Run: headless pygame with SDL's dummy video driver; simulated clock (each Clock.tick advances the game by its frame time, no real sleeping); random seed 0; keys injected as events and as key.get_pressed() state; no mouse input.
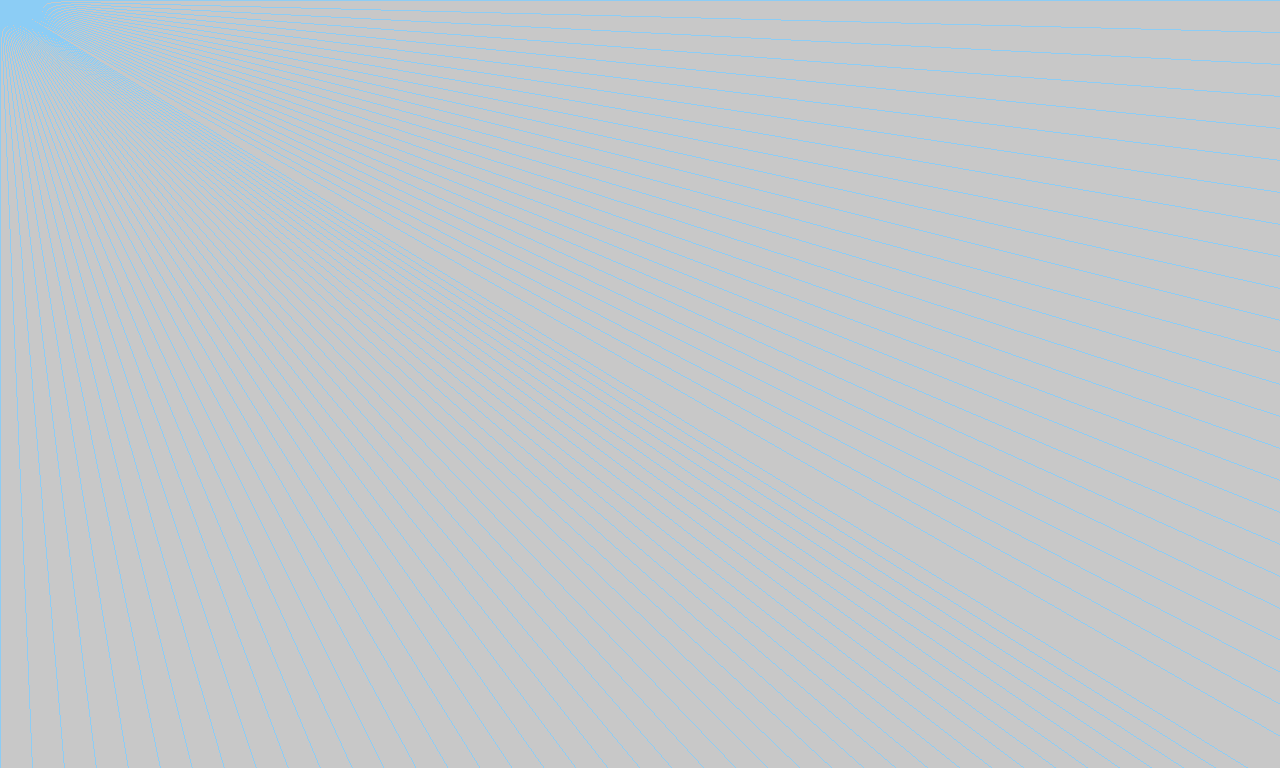
Frame 1 of 4 · flips 1–60 · no input
Frame 2 of 4 · flips 61–180 · tapped SPACE, RETURN · held RIGHT (→), D · screen unchanged from frame 1, image omitted
Frame 3 of 4 · flips 181–300 · held DOWN (↓), S · screen unchanged from frame 2, image omitted
Frame 4 of 4 · flips 301–420 · held LEFT (←), A, UP (↑), W · screen unchanged from frame 3, image omitted

The pygame program that drew these frames:

import pygame
import os

from pygame.locals import *
"""
    Settings
"""
project_title = "Adventurers of Elrualia"
screen_size = WIDTH, HEIGHT = 1280, 768
FPS = 60

TILESIZE    = 32
GRIDWIDTH   = WIDTH  / TILESIZE
GRIDHEIGHT  = HEIGHT / TILESIZE


"""
    Colors
"""
RED     = 255, 20,  0
GREEN   = 60,  210, 120
BLUE    = 0,   160, 230
GREY    = 150, 170, 210
WHITE   = 255, 255, 255
BLACK   = 0,   0,   0

LIGHTGREY   = 140, 205, 245

BGCOLOR = 200, 200, 200



"""
    Game
"""
class Game:
    def __init__(self):
        pygame.init()
        self.gameDisplay = ScaledGame(project_title, screen_size, 60)
        self.clock = pygame.time.Clock()
        self.load_data()
        self.new()

    def load_data(self):
        pass

    def new(self):
        # Initialize all variables
        self.all_sprites = pygame.sprite.Group()

    def run(self):
        self.gameExit = False
        while not self.gameExit:
            self.dt = self.clock.tick(FPS)
            self.events()
            self.update()
            self.draw()
            

    def quit_game(self):
        pygame.quit()
        quit()


    def events(self):
        for event in pygame.event.get():
            if event.type == pygame.QUIT:
                self.quit_game()


    def update(self):
        self.gameDisplay.update()
        self.all_sprites.update()


    def draw(self):
        self.gameDisplay.fill(BGCOLOR)
        self.draw_grid()
        self.all_sprites.draw(self.gameDisplay)
        pygame.display.flip()


    def draw_grid(self):
        for x in range(0, WIDTH, TILESIZE):
            pygame.draw.line(self.gameDisplay, LIGHTGREY, (0, 0), (x, HEIGHT))
        for y in range(0, HEIGHT, TILESIZE):
            pygame.draw.line(self.gameDisplay, LIGHTGREY, (0, 0), (WIDTH, y))

    def show_start_screen(self):
        pass

    def show_go_screen(self):
        pass



class ScaledGame(pygame.Surface):
    os.environ['SDL_VIDEO_CENTERED'] = '1'  # Center window position
    game_size       = None
    ss              = None
    screen          = None
    clock           = None
    resize          = True
    zoom            = False
    game_gap        = None
    game_scaled     = None
    title           = None
    fps             = True
    set_fullscreen  = False
    factor_w        = 1
    factor_h        = 1

    def __init__(self, title, game_size, FPS, first_screen=False):
        # Title
        self.title = title
        pygame.display.set_caption(self.title)

        # Window Settings
        self.game_size   = game_size
        self.ss          = game_size
        self.game_gap    = (0, 0)
        self.screen_info = pygame.display.Info() # Required to set a good resolution for the game screen

        if first_screen == False:
            self.screen  = pygame.display.set_mode(game_size, RESIZABLE)
        else:
            first_screen = (self.screen_info.current_w, self.screen_info.current_h - 120) # Take 120 pixels from the height because of the menu bar, window bar and dock takes space
            self.screen  = pygame.display.set_mode(first_screen, RESIZABLE)
        
        # Sets up the Surface for the game.
        pygame.Surface.__init__(self, self.game_size)

        # Game Settings
        self.FPS = FPS
        self.clock = pygame.time.Clock()

    
    def get_resolution(self, ss, gs): 
        gap = float(gs[0]) / float(gs[1]) # Game aspect ratio
        sap = float(ss[0]) / float(ss[1]) # Scaled aspect ratio
        if gap > sap:
            factor = float(gs[0]) /float(ss[0])
            new_h = gs[1]/factor #Divides the height by the factor which the width changes so the aspect ratio remains the same.
            game_scaled = (ss[0], new_h)
        elif gap < sap:
            factor = float(gs[1]) /float(ss[1])
            new_w = gs[0]/factor #Divides the width by the factor which the height changes so the aspect ratio remains the same.
            game_scaled = (new_w, ss[1])
        else:
            game_scaled = self.screen.get_size()
        return game_scaled


    def fullscreen(self):
        if self.set_fullscreen == False:
            self.screen = pygame.display.set_mode(self.game_size, FULLSCREEN)
            self.factor_w = 1
            self.factor_h = 1
            self.set_fullscreen = True
        else:
            self.resize = True
            self.set_fullscreen = False


    def update(self):
        # Display FPS in window title
        if self.fps == True:
            pygame.display.set_caption(self.title + " - " + str(int(self.clock.get_fps())) + "fps")

        #Updates screen properly
        win_size_done = False # Changes to True if the window size is got by the VIDEORESIZE event below
        for event in pygame.event.get():
            if event.type == VIDEORESIZE:
                ss = [event.w, event.h]
                self.resize = True
                win_size_done = True

                if ss[0] == self.screen_info.current_w:
                    self.zoom = True

        # Fullscreen
        if self.set_fullscreen == True:
            self.screen.blit(self, self.game_gap)

        # Resize
        elif self.resize == True:
            # Sizes not gotten by resize event
            if win_size_done == False:
                ss = [self.screen.get_width(), self.screen.get_height()]

            # Zoom
            if self.zoom == True and ss[0] != self.screen_info.current_w and ss[1] != self.ss[1]:
                self.game_scaled = self.game_size
                self.zoom = False
            else:
                self.game_scaled = self.get_resolution(ss, self.game_size)
                self.game_scaled = int(self.game_scaled[0]), int(self.game_scaled[1])
                
            # Scale game to screen resolution, keeping aspect ratio 
            self.screen = pygame.display.set_mode(self.game_scaled, RESIZABLE)
            self.resize = False

            # Usable Variables
            self.factor_w = self.game_scaled[0] / self.get_width()
            self.factor_h = self.game_scaled[1] / self.get_height()
            self.ss = ss

        # Add game to screen with the scaled size and gap required.                
        self.screen.blit(pygame.transform.scale(self, self.game_scaled), self.game_gap)
        
        pygame.display.flip()
        self.clock.tick(self.FPS)



g = Game()
g.show_start_screen()
while True:
    g.new()
    g.run()
    g.show_go_screen()
